Labelled photos from "dataset", an image-classification folder in gtarun123/Classifying-Road-type-from-GIS-images. The possible labels are: dirt road, flyover road, highway, rural road, street road.

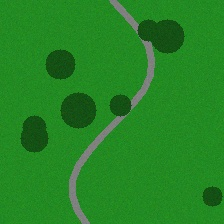
Label: rural road

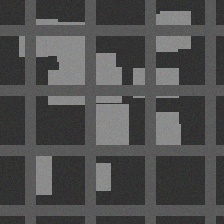
Label: street road

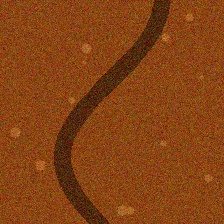
Label: dirt road

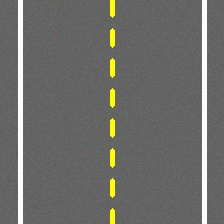
Label: highway

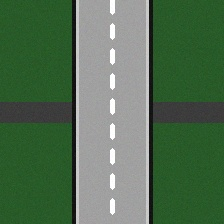
Label: flyover road

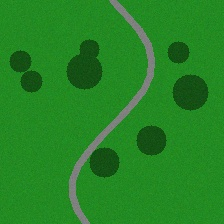
Label: rural road
